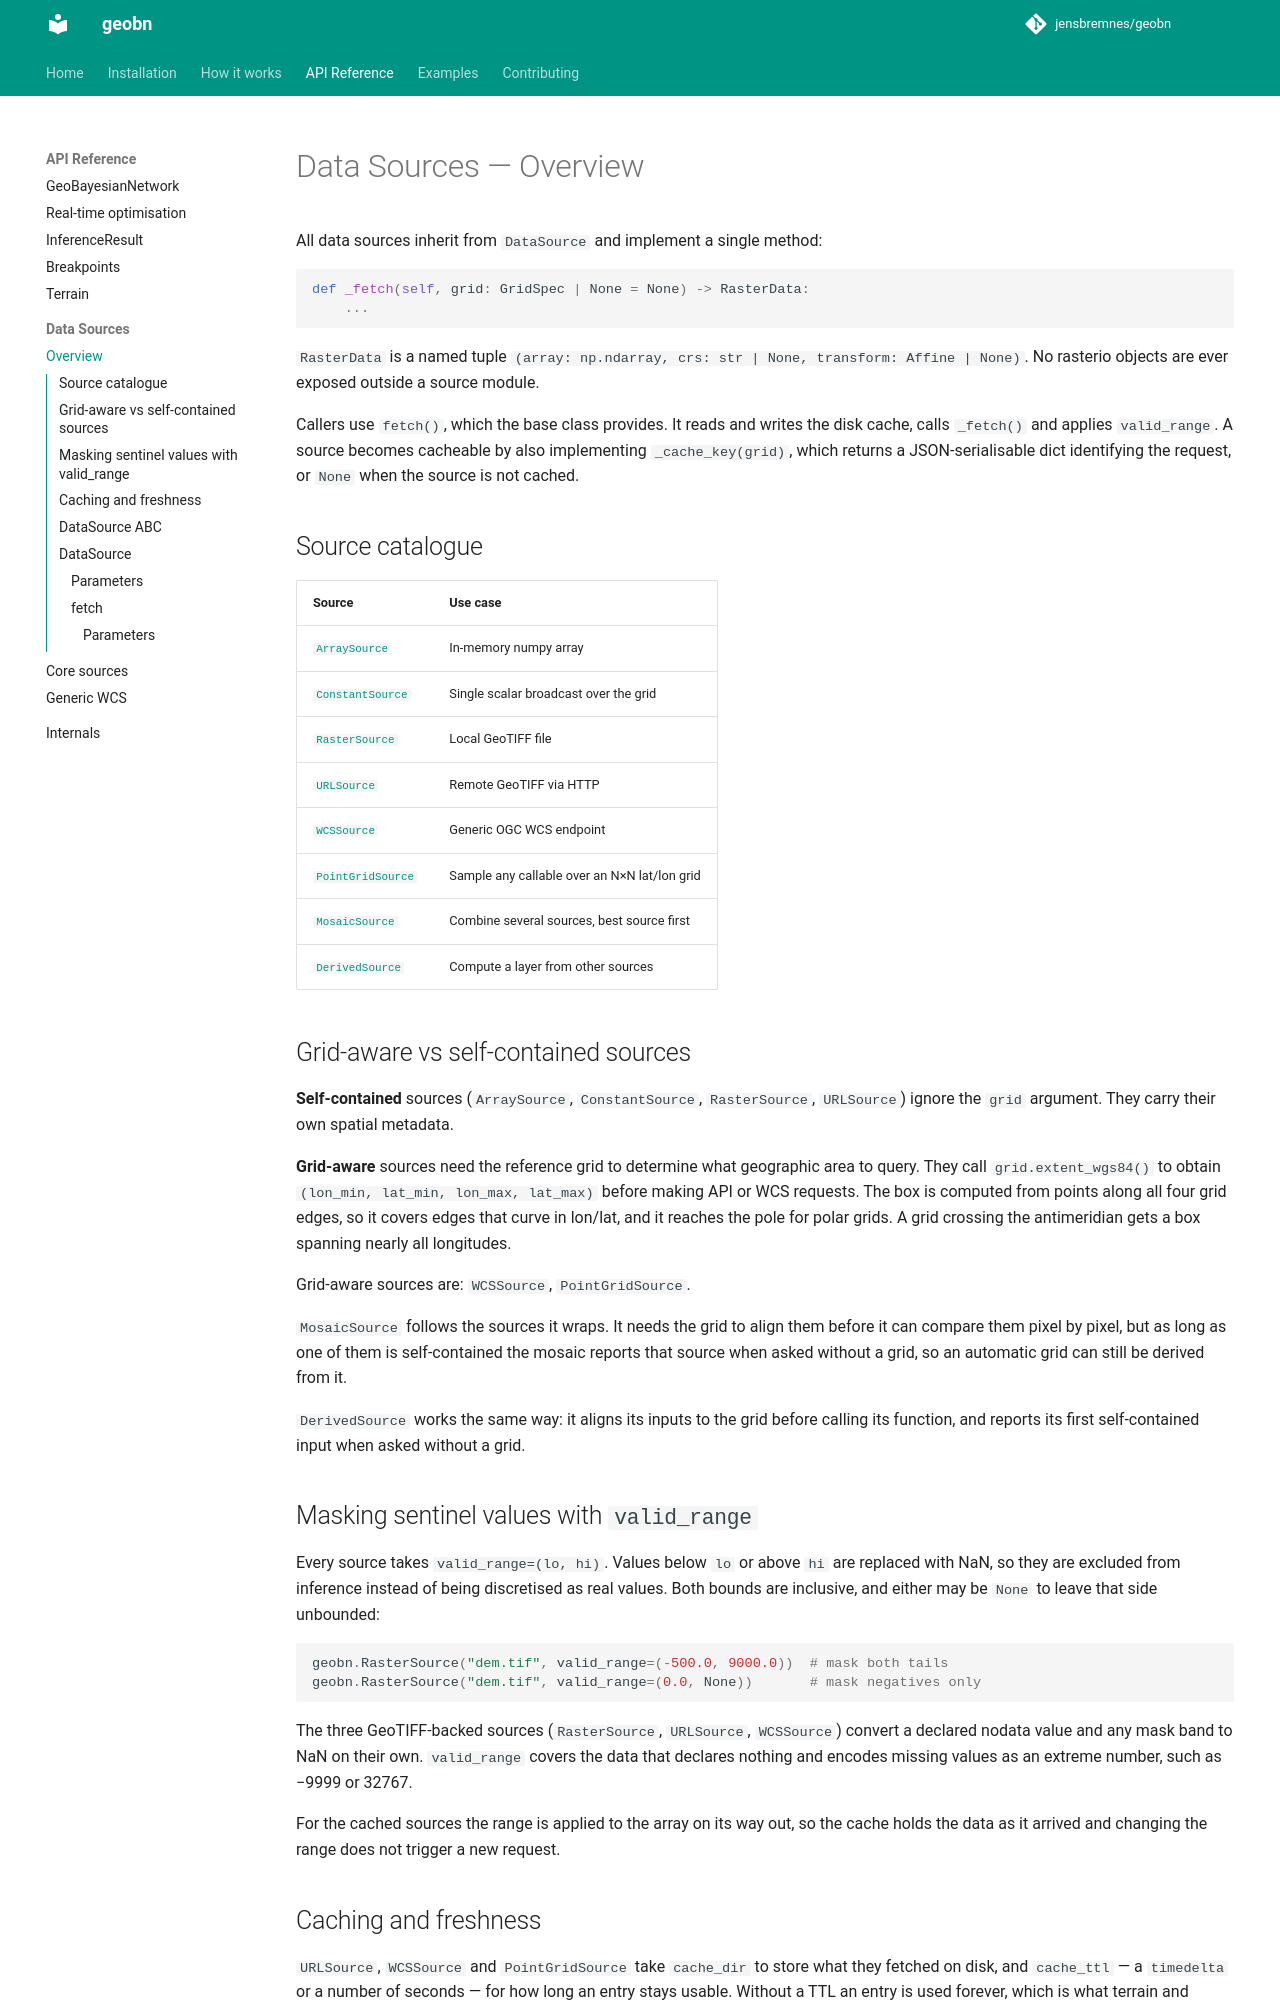

repository: jensbremnes/geobn · page: api/sources/index.html · generator: mkdocs

# Data Sources — Overview

All data sources inherit from `DataSource` and implement a single method:

```python
def _fetch(self, grid: GridSpec | None = None) -> RasterData:
    ...
```

`RasterData` is a named tuple `(array: np.ndarray, crs: str | None, transform: Affine | None)`.
No rasterio objects are ever exposed outside a source module.

Callers use `fetch()`, which the base class provides. It reads and writes the disk cache,
calls `_fetch()` and applies `valid_range`. A source becomes cacheable by also implementing
`_cache_key(grid)`, which returns a JSON-serialisable dict identifying the request, or
`None` when the source is not cached.

## Source catalogue

| Source | Use case |
|--------|----------|
| [`ArraySource`](core.md) | In-memory numpy array |
| [`ConstantSource`](core.md) | Single scalar broadcast over the grid |
| [`RasterSource`](core.md) | Local GeoTIFF file |
| [`URLSource`](core.md) | Remote GeoTIFF via HTTP |
| [`WCSSource`](wcs.md) | Generic OGC WCS endpoint |
| [`PointGridSource`](core.md) | Sample any callable over an N×N lat/lon grid |
| [`MosaicSource`](core.md) | Combine several sources, best source first |
| [`DerivedSource`](core.md) | Compute a layer from other sources |

## Grid-aware vs self-contained sources

**Self-contained** sources (`ArraySource`, `ConstantSource`, `RasterSource`, `URLSource`)
ignore the `grid` argument. They carry their own spatial metadata.

**Grid-aware** sources need the reference grid to determine what geographic area to
query. They call `grid.extent_wgs84()` to obtain `(lon_min, lat_min, lon_max, lat_max)`
before making API or WCS requests. The box is computed from points along all four grid
edges, so it covers edges that curve in lon/lat, and it reaches the pole for polar grids.
A grid crossing the antimeridian gets a box spanning nearly all longitudes.

Grid-aware sources are: `WCSSource`, `PointGridSource`.

`MosaicSource` follows the sources it wraps. It needs the grid to align them before it
can compare them pixel by pixel, but as long as one of them is self-contained the mosaic
reports that source when asked without a grid, so an automatic grid can still be derived
from it.

`DerivedSource` works the same way: it aligns its inputs to the grid before calling its
function, and reports its first self-contained input when asked without a grid.
